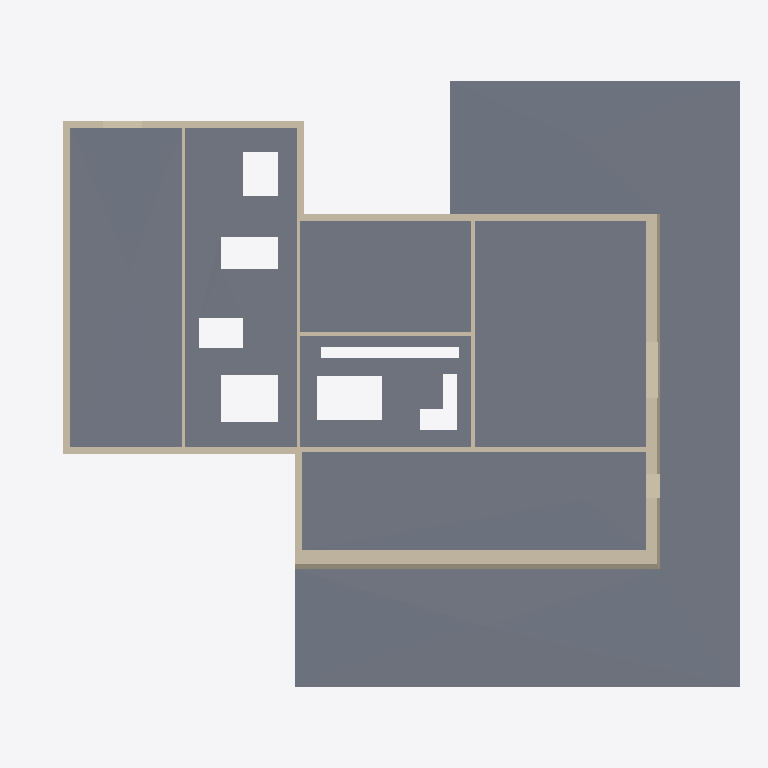
Plan cut of the same IFC building model at storey '0 - Piano Terra' (level 0.00 m, cut at 1.40 m), seen from above with north up, elements coloured by IFC class: 13 walls (beige), 7 slabs (grey). Cut surfaces are drawn darker.
Extent 30.5 m × 26.0 m × 6.7 m (x, y, z). Storeys (2): 0 - Piano Terra at 0.00 m; 1 - Piano Primo at 3.10 m. Elements (22): 8 IfcSlab, 8 IfcWallStandardCase, 5 IfcWall, 1 IfcRoof.

HEADER;
FILE_DESCRIPTION(('ViewDefinition [CoordinationView_V2.0, QuantityTakeOffAddOnView]'),'2;1');
FILE_NAME('0001','2022-12-27T17:36:06',(''),(''),'ODA IFC SDK 22.8','22.1.30.34 - Exporter 22.5.1.0 - Alternate UI 22','');
FILE_SCHEMA(('IFC2X3'));
ENDSEC;
DATA;
#93=IFCPROJECT('0RkLPVKsXEM9Ekc70AhXc5',#20,'0001',$,$,'Nome','Stato',(#88),#85);
#249=IFCSITE('0RkLPVKsXEM9Ekc70AhXc7',#20,'Superficie:143502',$,$,#248,#246,$,.ELEMENT.,(41,47,59,997253),(12,36,0,1373),0.0,$,$);
#96=IFCBUILDING('0RkLPVKsXEM9Ekc70AhXc4',#20,'',$,$,#16,$,'',.ELEMENT.,$,$,#95);
#99=IFCBUILDINGSTOREY('0RkLPVKsXEM9Ekc73rKUNG',#20,'0 - Piano Terra',$,'Livello:Livello',#98,$,'0 - Piano Terra',.ELEMENT.,0.0);
#103=IFCBUILDINGSTOREY('0RkLPVKsXEM9Ekc73rKU3T',#20,'1 - Piano Primo',$,'Livello:Livello',#102,$,'1 - Piano Primo',.ELEMENT.,3.0999999999999996);
#3043=IFCSLAB('2S8PiWcbHBVvIkcplDcAIK',#20,'Pavimento:Latero Cementizio - 30 cm:143794',$,'Pavimento:Latero Cementizio - 30 cm',#3042,$,'143794',.NOTDEFINED.);
#2008=IFCSLAB('2S8PiWcbHBVvIkcplDcB3q',#20,'Pavimento:Latero Cementizio - 30 cm:140754',$,'Pavimento:Latero Cementizio - 30 cm',#2006,$,'140754',.NOTDEFINED.);
#1511=IFCSLAB('2S8PiWcbHBVvIkcplDcBNF',#20,'Pavimento:Latero Cementizio - 30 cm:139497',$,'Pavimento:Latero Cementizio - 30 cm',#1509,$,'139497',.NOTDEFINED.);
#2374=IFCSLAB('2S8PiWcbHBVvIkcplDcBqg',#20,'Pavimento:Latero Cementizio - 30 cm:141324',$,'Pavimento:Latero Cementizio - 30 cm',#2372,$,'141324',.NOTDEFINED.);
#1853=IFCSLAB('2S8PiWcbHBVvIkcplDcBOk',#20,'Pavimento:Latero Cementizio - 30 cm:140040',$,'Pavimento:Latero Cementizio - 30 cm',#1699,#1852,'140040',.FLOOR.);
#1337=IFCSLAB('3WaiJWBPDEe8oyz6tpS9uR',#20,'Pavimento:Latero Cementizio - 30 cm:139431',$,'Pavimento:Latero Cementizio - 30 cm',#1336,$,'139431',.NOTDEFINED.);
#1908=IFCSLAB('2S8PiWcbHBVvIkcplDcBQj',#20,'Pavimento:Latero Cementizio - 30 cm:140171',$,'Pavimento:Latero Cementizio - 30 cm',#1888,#1907,'140171',.FLOOR.);
#2238=IFCWALL('2S8PiWcbHBVvIkcplDcB88',#20,'Muro di base:Generico - 30 cm - spessore variabile:141102',$,'Muro di base:Generico - 30 cm - spessore variabile',#2191,#2237,'141102');
#674=IFCWALL('3WaiJWBPDEe8oyz6tpSAJn',#20,'Muro di base:Generico - 30 cm - spessore variabile:137805',$,'Muro di base:Generico - 30 cm - spessore variabile',#582,#673,'137805');
#556=IFCWALL('3WaiJWBPDEe8oyz6tpSAIO',#20,'Muro di base:Generico - 30 cm:137764',$,'Muro di base:Generico - 30 cm',#505,#555,'137764');
#872=IFCWALLSTANDARDCASE('3WaiJWBPDEe8oyz6tpSANv',#20,'Muro di base:Generico - 30 cm:138053',$,'Muro di base:Generico - 30 cm',#836,#871,'138053');
#787=IFCWALL('3WaiJWBPDEe8oyz6tpSAMm',#20,'Muro di base:Mattoni a vista - 22,5 cm:137996',$,'Muro di base:Mattoni a vista - 22,5 cm',#729,#786,'137996');
#306=IFCWALLSTANDARDCASE('3WaiJWBPDEe8oyz6tpSAV7',#20,'Muro di base:Generico - 30 cm:137595',$,'Muro di base:Generico - 30 cm',#262,#305,'137595');
#2310=IFCWALLSTANDARDCASE('2S8PiWcbHBVvIkcplDcBAW',#20,'Muro di base:Generico - 30 cm:141190',$,'Muro di base:Generico - 30 cm',#2267,#2309,'141190');
#1300=IFCWALLSTANDARDCASE('3WaiJWBPDEe8oyz6tpS9xJ',#20,'Muro di base:Tramezza - 15 cm:139375',$,'Muro di base:Tramezza - 15 cm',#1227,#1299,'139375');
#1115=IFCWALLSTANDARDCASE('3WaiJWBPDEe8oyz6tpSA0n',#20,'Muro di base:Tramezza - 15 cm:138893',$,'Muro di base:Tramezza - 15 cm',#1027,#1114,'138893');
#2165=IFCWALL('2S8PiWcbHBVvIkcplDcBE7',#20,'Muro di base:Generico - 30 cm:140961',$,'Muro di base:Generico - 30 cm',#2110,#2164,'140961');
#1190=IFCWALLSTANDARDCASE('3WaiJWBPDEe8oyz6tpSA6W',#20,'Muro di base:Tramezza - 15 cm:139036',$,'Muro di base:Tramezza - 15 cm',#1152,#1189,'139036');
#953=IFCWALLSTANDARDCASE('3WaiJWBPDEe8oyz6tpSA9B',#20,'Muro di base:Tramezza - 15 cm:138487',$,'Muro di base:Tramezza - 15 cm',#909,#952,'138487');
#468=IFCWALLSTANDARDCASE('3WaiJWBPDEe8oyz6tpSAS7',#20,'Muro di base:Generico - 30 cm:137659',$,'Muro di base:Generico - 30 cm',#429,#467,'137659');
ENDSEC;
